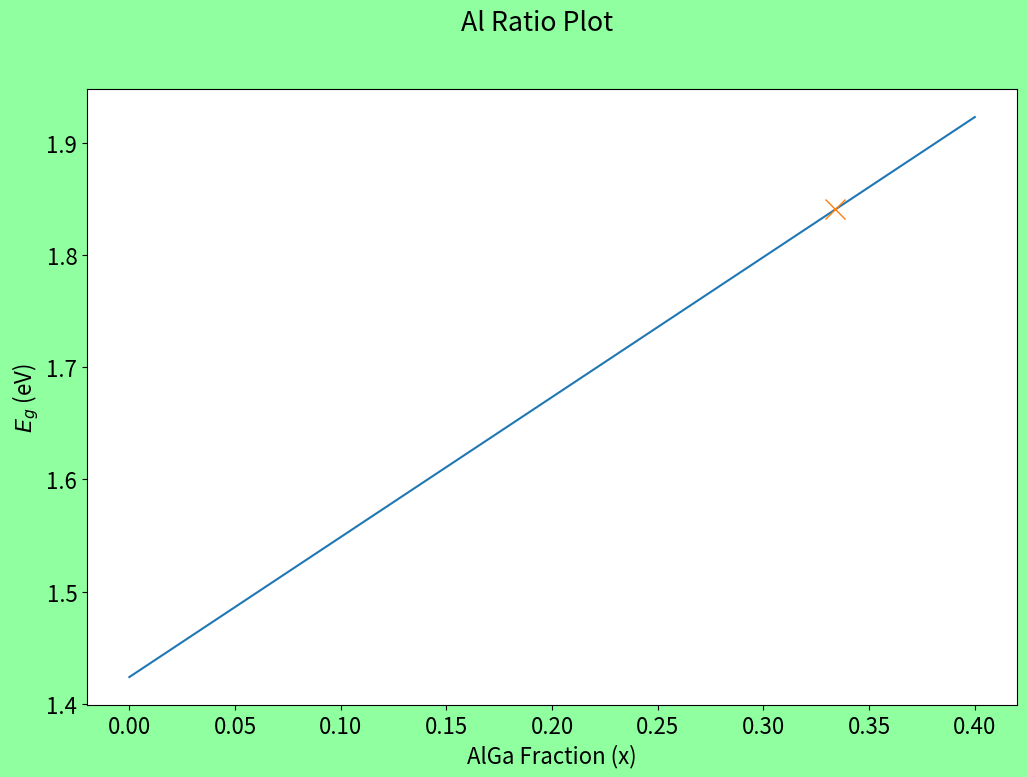

This figure's Python source: (Note: this script raises an exception after producing the figure.)
# -*- coding: utf-8 -*-
"""
Created on Thu Jan 21 13:42:39 2021

[redacted]
"""

import numpy as np
import matplotlib.pyplot as plt
plt.rcParams['figure.figsize'] = [12, 8]
plt.rcParams['figure.dpi'] = 100
plt.rcParams.update({'font.size': 16})
import scipy.optimize as sc

"""

04/02/2021, 11/02/2021, 13/02/2021

"""
linspace_size = 100
h_2 = (6.626e-34)**2
h_bar2 = ((6.626e-34)/(2*np.pi))**2
m = 0.06*(9.109e-31)
a = np.linspace(0.1e-9,10e-9,linspace_size)
al_ratio = np.linspace(0, 0.4, 100000)
E_0 = ((h_2/(8*m*(a**2))))/(1.602e-19)
E_g = (1.424 + 1.247*al_ratio)

Figure, Plot4 = plt.subplots(1,1)
Figure.patch.set_facecolor('xkcd:mint green')
Figure.suptitle("Al Ratio Plot")
Plot4.set(ylabel = "$E_{g}$ (eV)", xlabel = "AlGa Fraction (x)")
Plot4.plot(al_ratio,E_g)
Plot4.plot(al_ratio[83514],E_g[83514], marker='x', markersize=15)
Plot4.grid(b=True, which='major', linestyle=':', linewidth='2')
Plot4.legend(['$E_{g}$','X Marker Point of E_pump','X Marker Point of E_emission'],loc='best')
plt.show()

h = (6.626e-34)
E_pump = (h* ((2.998e8)/(675e-9)) )/(1.602e-19)
E_emission = (h* ((2.998e8)/(815e-9)) )/(1.602e-19)

print(f"\n \n E_pump is {E_g[83514]}eV at AlGa Fraction {al_ratio[83514]}")

print("\n Take 'A' Barrier Composition as Al_{0.330}Ga_{0.670}As")

print("\n Take 'B' Well Composition as GaAs")

Figure, Plot5 = plt.subplots(1,1)
Figure.patch.set_facecolor('xkcd:mint green')
Figure.suptitle("$E_{0}$ vs Well Width")
Plot5.set(ylabel = "$E_{0}$/eV", xlabel = "a (m)")
Plot5.plot(a,E_0)
Plot5.grid(b=True, which='major', linestyle=':', linewidth='2')


m = (9.109e-31)
me = 0.06*m
mhh = 0.57*m
a = np.linspace(0.1e-9,7e-9,linspace_size)

E_0e = ((h_2/(8*me*(a**2))))/(1.602e-19)
E_0hh = ((h_2/(8*mhh*(a**2))))/(1.602e-19)

Figure, Plot6 = plt.subplots(1,1,constrained_layout=True)
Plot6.set(ylabel = "$E_{0}$ (eV)", xlabel = "a (nm)", \
          title = "$E_{0}$ vs Well Width")
Plot6.plot(a*(1e9),E_0e, label = '$E_{e(0)}$ =' r'$\frac{h^2}{8m_{e}a^2}$')
Plot6.plot(a*(1e9),E_0hh, label = '$E_{hh(0)}$ =' r'$\frac{h^2}{8m_{hh}a^2}$')
Plot6.legend(loc = 'best', prop={'size': 20})
Plot6.grid(b=True, which='major', linestyle=':', linewidth='2')
plt.minorticks_on()
Plot6.grid(b=True, which='minor', linestyle='-', linewidth='0.2')

plt.ylim(0, 5)
plt.show()

m0 = 9.109e-31

V0 = (1.247*0.33)*(1.602e-19)
V0e = 2/3*V0
V0h = 1/3*V0
a = np.arange(1e-9,11e-9,0.1e-9)

Figure, (SubPlot1,SubPlot2) = plt.subplots(1,2,constrained_layout=True)

E0e_main, E0h_main, zi_e, zi_h = np.empty(len(a)), \
                    np.empty(len(a)), \
                    np.empty(len(a)), \
                    np.empty(len(a))
c = 0
for i in a:
    E0e = (h**2)/(8*me*(i**2))
    E0h = (h**2)/(8*mhh*(i**2))
    
    E0e_main[c] = E0e
    E0h_main[c] = E0h

    de = V0e/E0e
    dh = V0h/E0h
    
    zi = np.linspace(0,20,1000)
    ye = np.sqrt(((de*(np.pi**2))/4) - zi**2)
    yh = np.sqrt(((dh*(np.pi**2))/4) - zi**2)
    y2 = zi*(np.tan(zi))

    ye_new = ye.astype(np.float)
    yh_new = yh.astype(np.float)
    y2new = y2.astype(np.float)

    ye_new[ye <= 0] = np.nan
    yh_new[yh <= 0] = np.nan
    y2new[y2 <= 0] = np.nan


    SubPlot1.plot(zi,ye_new)
    SubPlot1.plot(zi,y2new)
    SubPlot2.plot(zi,yh_new)
    SubPlot2.plot(zi,y2new)
    
    if c > 0 and c <= 10:
        EstIntElectron = np.array([0.3])
    elif c > 10 and c <= 20:
        EstIntElectron = np.array([0.5])
    elif c > 20 and c <=30:
        EstIntElectron = np.array([0.8])
    else:
        EstIntElectron = np.array([1.2])
    
    if c > 0 and c <= 10:
        EstIntHole = np.array([0.5])
    elif c > 10 and c <= 20:
        EstIntHole = np.array([1])
    else:
        EstIntHole = np.array([1.55])
        
    def funcelectron(x):
        return np.sqrt(((de*(np.pi**2))/4) - x**2) - x*(np.tan(x))

    def funchole(x):
        return np.sqrt(((dh*(np.pi**2))/4) - x**2) - x*(np.tan(x))

    root_e = sc.fsolve(funcelectron,EstIntElectron)
    root_h = sc.fsolve(funchole,EstIntHole)

    zi_e[c] = root_e
    zi_h[c] = root_h
    c += 1
      
E1e = ((4*zi_e**2)/(np.pi**2))*E0e_main
E1h = ((4*zi_h**2)/(np.pi**2))*E0h_main
    
SubPlot1.set(xlabel = '$\u03BE$', \
             ylabel = 'q($\u03BE$), p($\u03BE$)', \
             title = 'q(\u03BE),p(\u03BE) vs \u03BE For effective electron mass', \
             ylim = ([0,5]), xlim = ([0,2]))
SubPlot2.set(xlabel = '$\u03BE$', \
             ylabel = 'q($\u03BE$), p($\u03BE$)', \
             title = 'q(\u03BE),p(\u03BE) vs \u03BE For effective hole mass', \
             ylim = ([0,8]), xlim = ([0,2]))
SubPlot1.legend(['q(\u03BE) = $\sqrt{d_{electron}\pi^{2}/4 - \u03BE^2}$', \
                 'p(\u03BE) = $\u03BE$tan($\u03BE$)'], loc = 'best')
SubPlot1.grid(True)
SubPlot2.grid(True)
plt.show()

#Plotting Transition Energy vs a
a = a/1e-9
Et = (E1e + E1h + 1.424*1.602e-19)/(1.602e-19)
Figure, SubPlot1 = plt.subplots(1,1,constrained_layout=True)
SubPlot1.plot(a,Et)
SubPlot1.axhline(y=E_emission, linewidth='0.8', \
                 linestyle='--', color='orange')
SubPlot1.axvline(x=5.44, linewidth='0.8', linestyle='--', \
                 color='orange')
SubPlot1.set(xlabel = 'a (nm)', \
             ylabel = '$E_{emission}$ (eV)',\
                 title = '$E_{emission}$ vs Well Width')
SubPlot1.legend([r'$E_{emission}$ = $E_{1e} + E_{1h} + V_{0}$',\
                 '$E_{emission}$ at a=5.44nm'], \
                loc = 'best', prop={'size': 20})
SubPlot1.grid(b=True, which='major', linestyle=':', linewidth='2')
plt.minorticks_on()
SubPlot1.grid(b=True, which='minor', linestyle='-', linewidth='0.2')
plt.xlim(3,8)
plt.ylim(1.475,1.575)
plt.show()
    